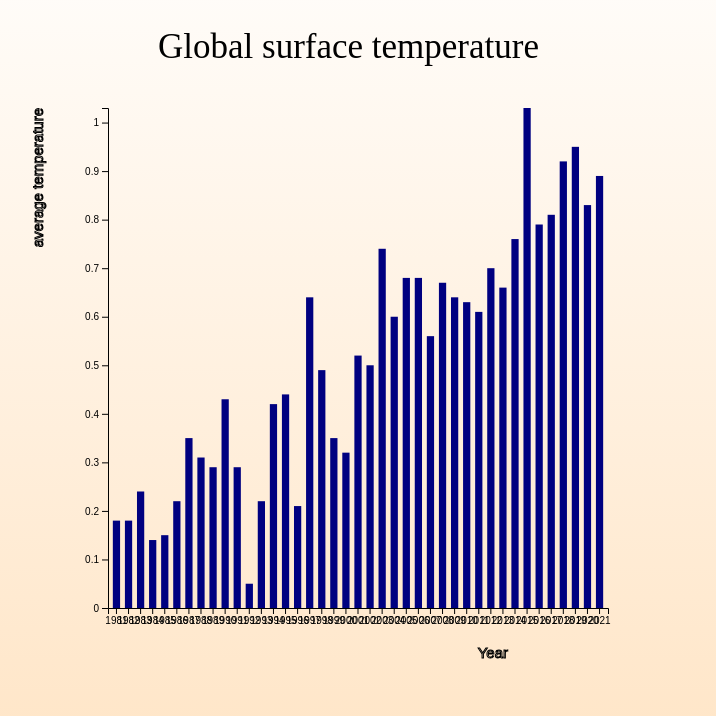
D3 v5 page, settled after 480 driven frames (8 s of simulated time); the page loaded 1 data file(s).


// ── index.js
function main(){
    var svg = d3.select("svg"),
    margin =200,
    width = svg.attr("width")-margin,
    height = svg.attr("height")-margin;

    svg.append('text')
    .attr('transform','translate(100,0)')
    .attr('x',50)
    .attr('y',50)
    .attr('font-size','35px')
    .text("Global surface temperature")

    var xScale = d3.scaleBand().range([0,width]).padding(0.4),
    ySCale = d3. scaleLinear().range([height,0]);

    var g= svg.append("g").attr("transform", "translate("+100+","+100+")");

    d3.csv("data.csv").then(function(data){
        xScale.domain(data.map(function(d){return d.year}));
        ySCale.domain([0,d3.max(data, function(d){return d.value;})]);

        g.append("g").attr("transform", "translate(0,"+height+")")
            .call(d3.axisBottom(xScale))
            .append("text")
            .attr("y", height - 450)
            .attr("x", width - 100)
            .attr("text-anchor", "end")
            .attr("stroke", "black")
            .attr("font-size", "15px")
            .text("Year");
        
            g.append("g").call(d3.axisLeft(ySCale).tickFormat(function(d){
            return d;
        }).ticks(10))
        .append("text")
	    .attr("transform", "rotate(-90)")
	    .attr("y", 10)
	    .attr('dy', '-5em')
        .attr('font-size','15px')
	    .attr('text-anchor', 'end')
	    .attr('stroke', 'black')
	    .text('average temperature')

    g.selectAll('.bar')
    .data(data)
    .enter()
    .append('rect')
    .attr("class","bar")
    .on("mouseover", onMouseOver)
    .on("moseout", onMouseOut)
    .attr("x", function(d){return xScale(d.year);})
    .attr("y",function(d){return ySCale(d.value);})
    .attr("width",xScale.bandwidth())
    .transition()
    .ease(d3.easeLinear)
    .duration(500)
    .delay(function(d,i){return i*50})
    .attr("height", function(d){return height - ySCale(d.value);});

    });

    // Mouseover event handler
	function onMouseOver(d, i) {
		var xPos = parseFloat(d3.select(this).attr('x')) + xScale.bandwidth() / 2;
		var yPos = parseFloat(d3.select(this).attr('y')) / 2 + height / 2

		d3.select('#tooltip')
			.select('#value').text(i.value)
        d3.select('#tooltip')
			.select('#value_year').text(i.year)
		
		d3.select('#tooltip').classed('hidden', false);

		d3.select(this).attr('class','highlight')
	}

	function onMouseOut(d, i){
		d3.select('#tooltip').classed('hidden', true);
	}
}

### data: data.csv
year, value
1981, 0.18
1982, 0.18
1983, 0.24
1984, 0.14
1985, 0.15
1986, 0.22
1987, 0.35
1988, 0.31
1989, 0.29
1990, 0.43
1991, 0.29
1992, 0.05
1993, 0.22
1994, 0.42
1995, 0.44
1996, 0.21
1997, 0.64
1998, 0.49
1999, 0.35
2000, 0.32
2001, 0.52
2002, 0.50
2003, 0.74
2004, 0.60
2005, 0.68
2006, 0.68
2007, 0.56
2008, 0.67
2009, 0.64
2010, 0.63
2011, 0.61
2012, 0.70
2013, 0.66
2014, 0.76
2015, 1.03
2016, 0.79
2017, 0.81
2018, 0.92
2019, 0.95
2020, 0.83
2021, 0.89